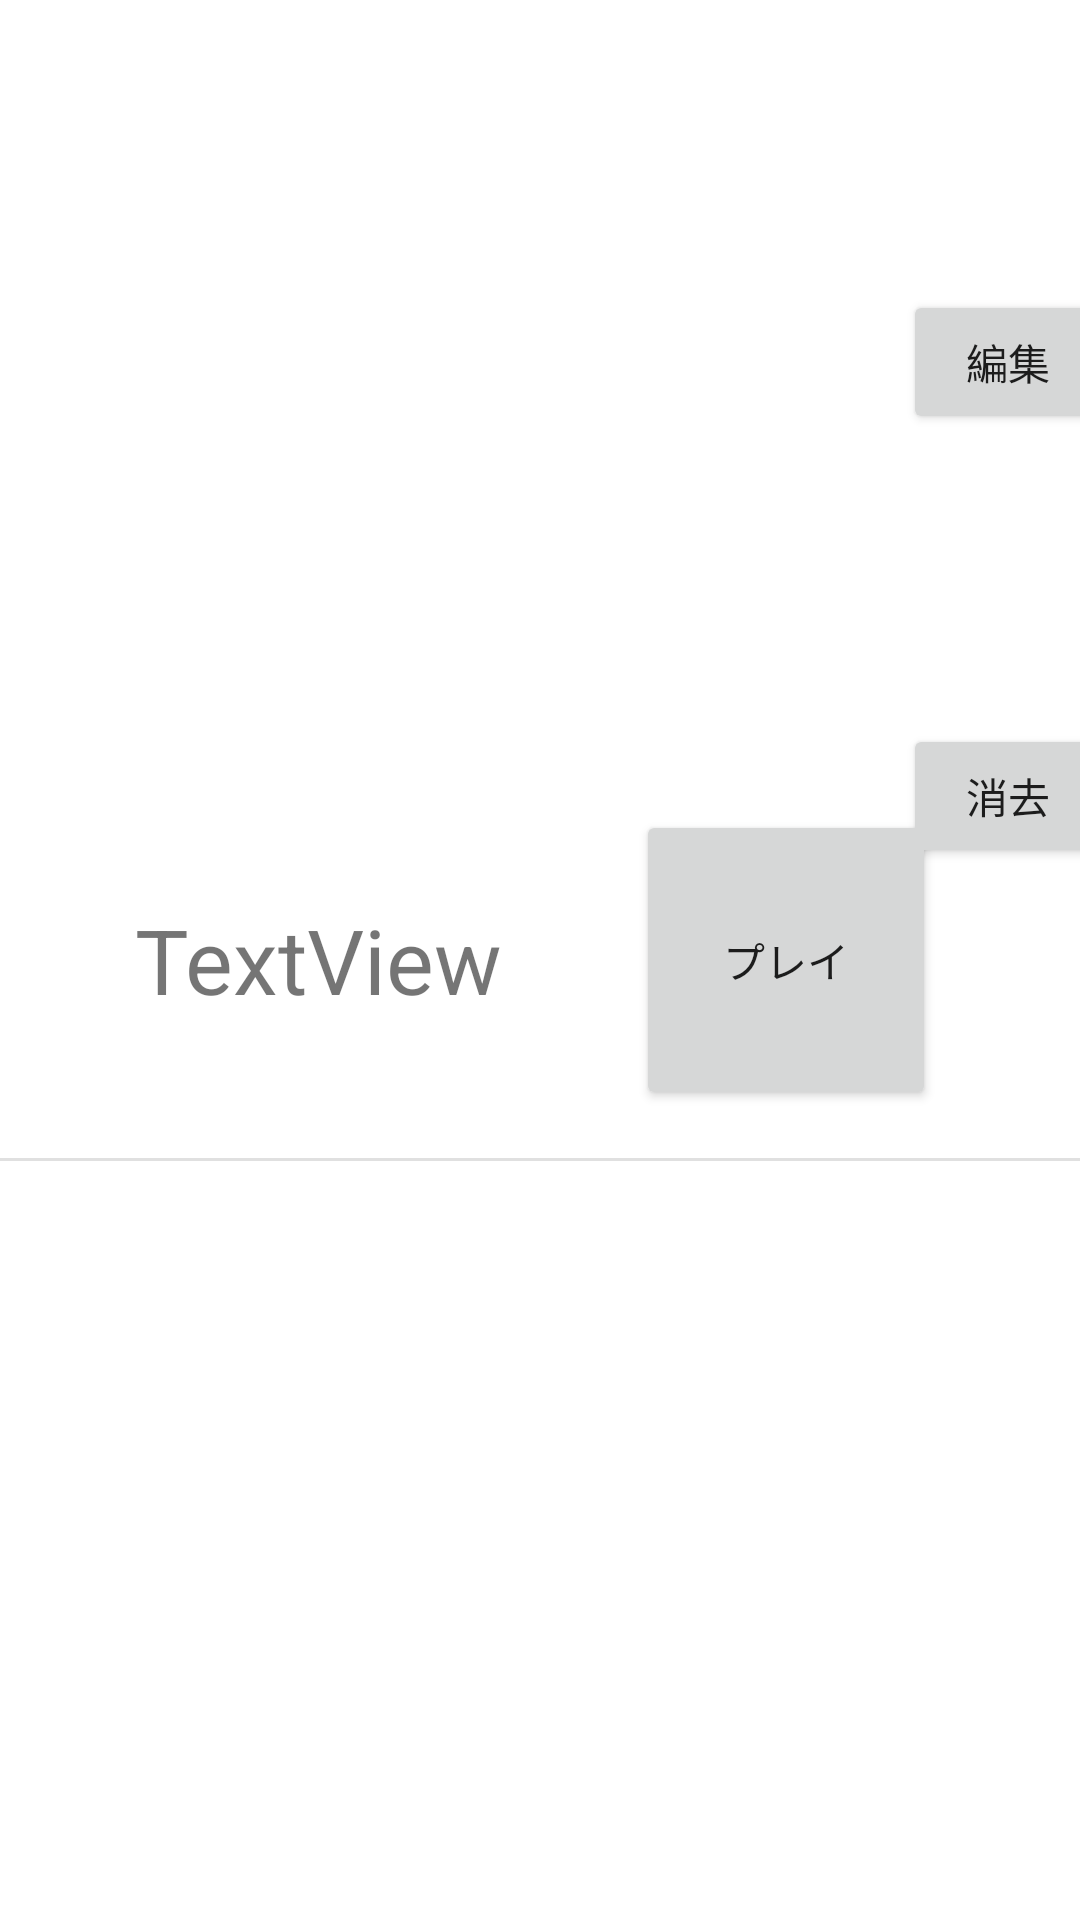

This screen was rendered from an Android layout file. Write that file and the resources it references.
<!-- AndroidManifest.xml: application theme Theme.BiasRoulette -->
<!-- res/layout/roulette_list_layout.xml -->
<?xml version="1.0" encoding="utf-8"?>
<androidx.constraintlayout.widget.ConstraintLayout xmlns:android="http://schemas.android.com/apk/res/android"
    xmlns:app="http://schemas.android.com/apk/res-auto"
    xmlns:tools="http://schemas.android.com/tools"
    android:layout_width="match_parent"
    android:layout_height="wrap_content">

    <TextView
        android:id="@+id/name_tv"
        android:layout_width="180dp"
        android:layout_height="100dp"
        android:layout_marginStart="16dp"
        android:gravity="center"
        android:text="@string/exsample"
        android:textSize="30sp"
        app:layout_constraintBottom_toBottomOf="parent"
        app:layout_constraintStart_toStartOf="parent"
        app:layout_constraintTop_toTopOf="parent" />

    <Button
        android:id="@+id/roulette_play_btn"
        android:layout_width="100dp"
        android:layout_height="100dp"
        android:layout_marginStart="16dp"
        android:text="@string/play"
        app:layout_constraintBottom_toBottomOf="parent"
        app:layout_constraintStart_toEndOf="@+id/name_tv"
        app:layout_constraintTop_toTopOf="parent"
        tools:ignore="TextContrastCheck" />

    <Button
        android:id="@+id/roulette_edit_btn"
        android:layout_width="70dp"
        android:layout_height="48dp"
        android:text="@string/edit"
        app:layout_constraintBottom_toTopOf="@+id/roulette_delete_btn"
        app:layout_constraintEnd_toEndOf="parent"
        app:layout_constraintHorizontal_bias="0.5"
        app:layout_constraintStart_toEndOf="@+id/roulette_play_btn"
        app:layout_constraintTop_toTopOf="parent"
        tools:ignore="TextContrastCheck" />

    <Button
        android:id="@+id/roulette_delete_btn"
        android:layout_width="70dp"
        android:layout_height="48dp"
        android:text="@string/deletion"
        app:layout_constraintBottom_toTopOf="@+id/divider"
        app:layout_constraintEnd_toEndOf="parent"
        app:layout_constraintHorizontal_bias="0.5"
        app:layout_constraintStart_toEndOf="@+id/roulette_play_btn"
        app:layout_constraintTop_toBottomOf="@+id/roulette_edit_btn"
        tools:ignore="TextContrastCheck" />

    <View
        android:id="@+id/divider"
        android:layout_width="409dp"
        android:layout_height="1dp"
        android:layout_marginTop="16dp"
        android:background="?android:attr/listDivider"
        app:layout_constraintTop_toBottomOf="@+id/name_tv"
        tools:ignore="MissingConstraints"
        tools:layout_editor_absoluteX="1dp" />
</androidx.constraintlayout.widget.ConstraintLayout>
<!-- resources referenced by this layout -->
<resources>
  <string name="deletion">消去</string>
  <string name="edit">編集</string>
  <string name="exsample">TextView</string>
  <string name="play">プレイ</string>
  <style name="Theme.BiasRoulette" parent="Theme.MaterialComponents.Light.DarkActionBar">
          
          <item name="colorPrimary">@color/orange</item>
          <item name="colorPrimaryVariant">@color/purple_700</item>
          <item name="colorOnPrimary">@color/white</item>
          
          <item name="colorSecondary">@color/teal_200</item>
          <item name="colorSecondaryVariant">@color/teal_700</item>
          <item name="colorOnSecondary">@color/black</item>
          
          <item name="android:statusBarColor" tools:targetApi="l">?attr/colorPrimaryVariant</item>
          
  
          <item name="windowNoTitle">true</item>
          <item name="windowActionBar">false</item>
          <item name="android:windowFullscreen">true</item>
          <item name="android:windowContentOverlay">@null</item>
      </style>
  <color name="orange">#FFC089</color>
  <color name="purple_700">#FF3700B3</color>
  <color name="white">#FFFFFFFF</color>
  <color name="teal_200">#FF03DAC5</color>
  <color name="teal_700">#FF018786</color>
  <color name="black">#FF000000</color>
</resources>
